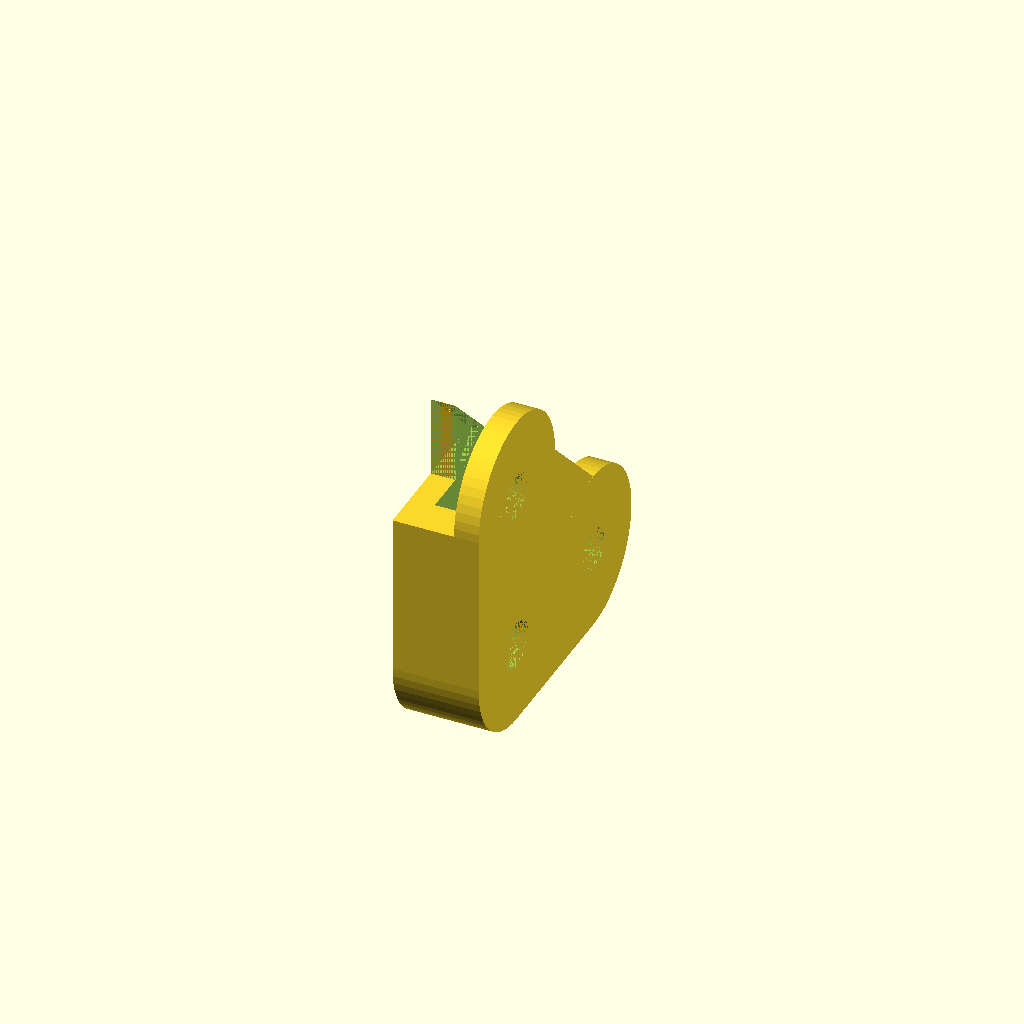
Cell 1: the model at its default parameters.
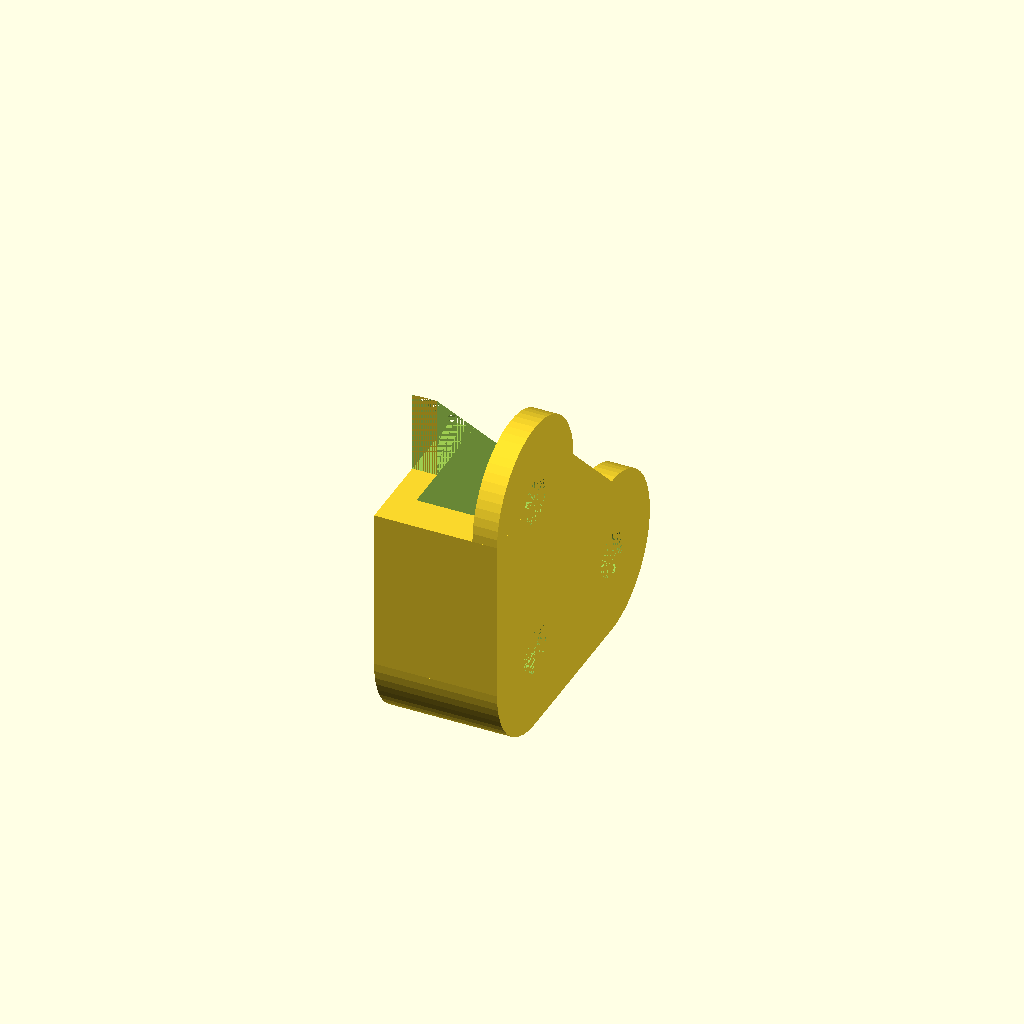
Cell 2 — plate_height set to 6, the other parameters unchanged.
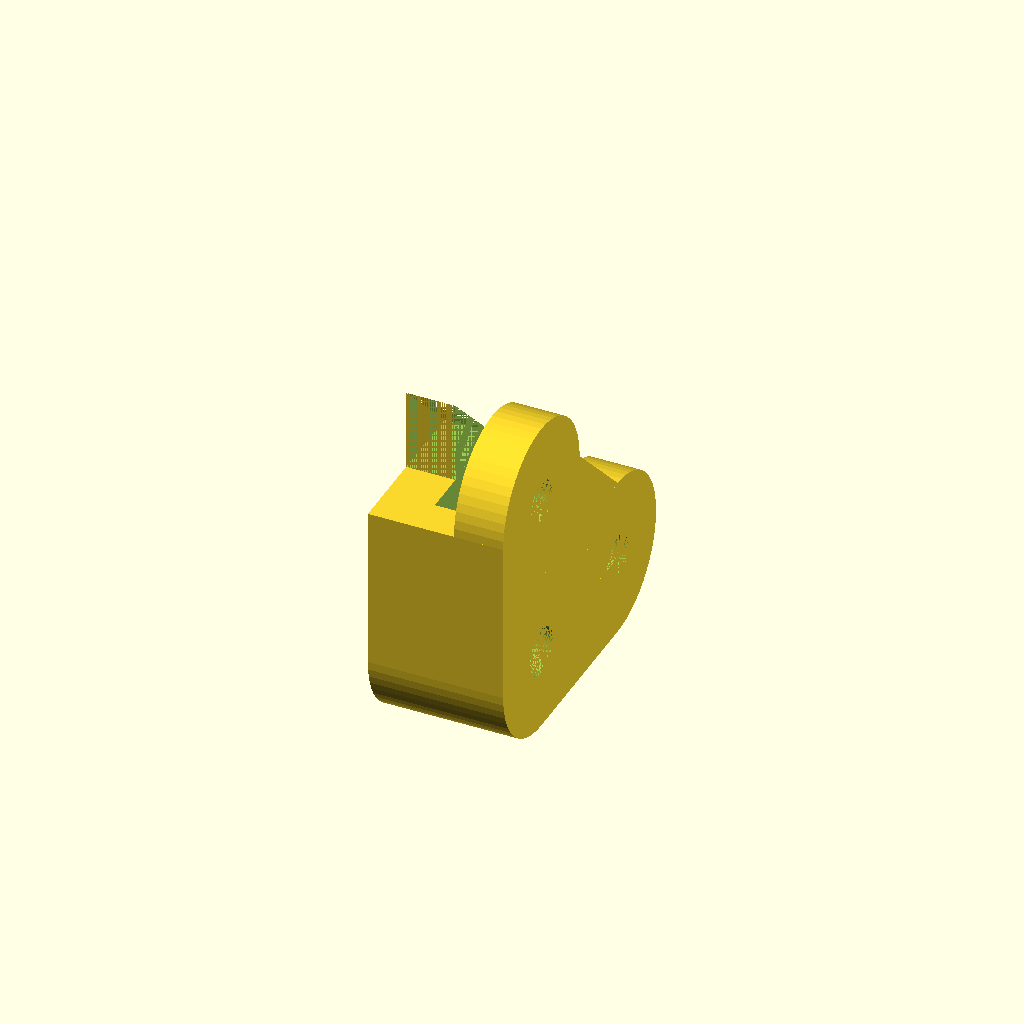
Cell 3 — clip_lip set to 4, the other parameters unchanged.
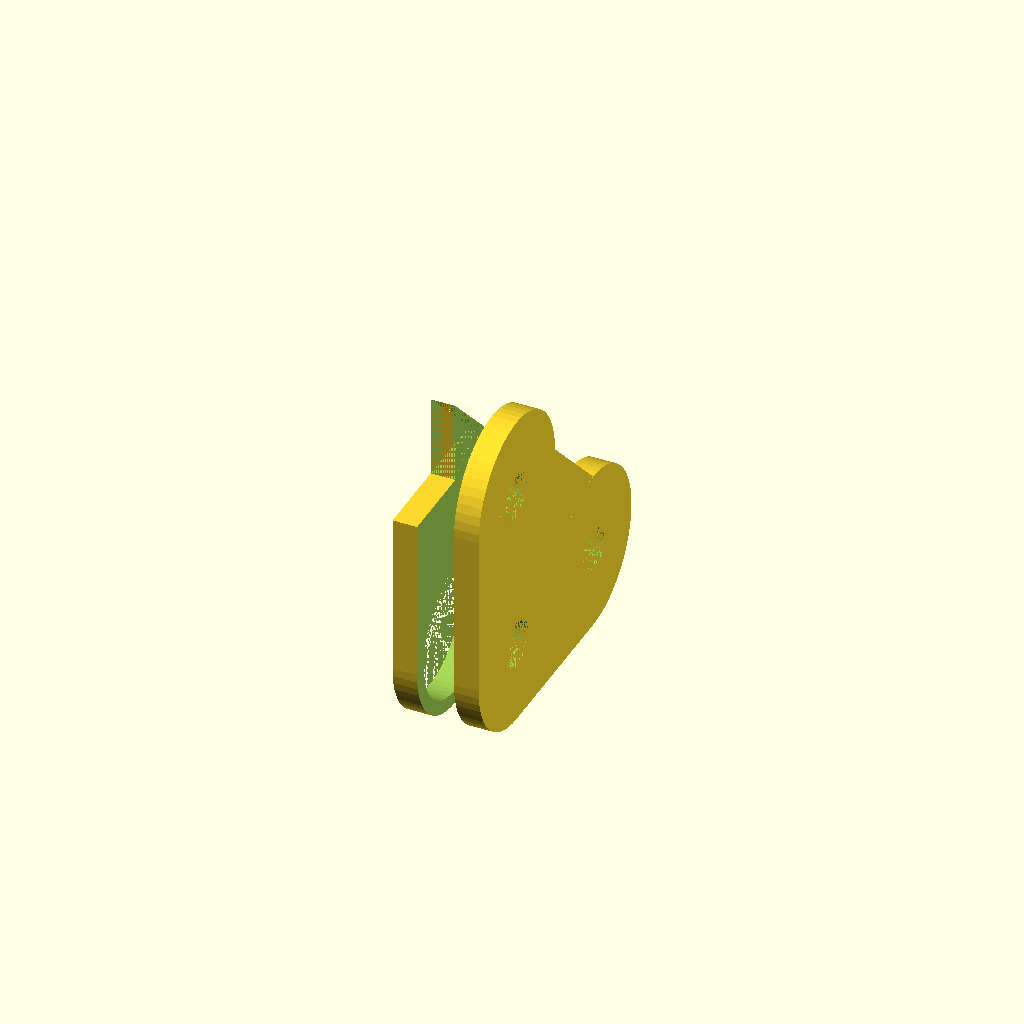
Cell 4: offset_multiplier = 2.64 (everything else at default).
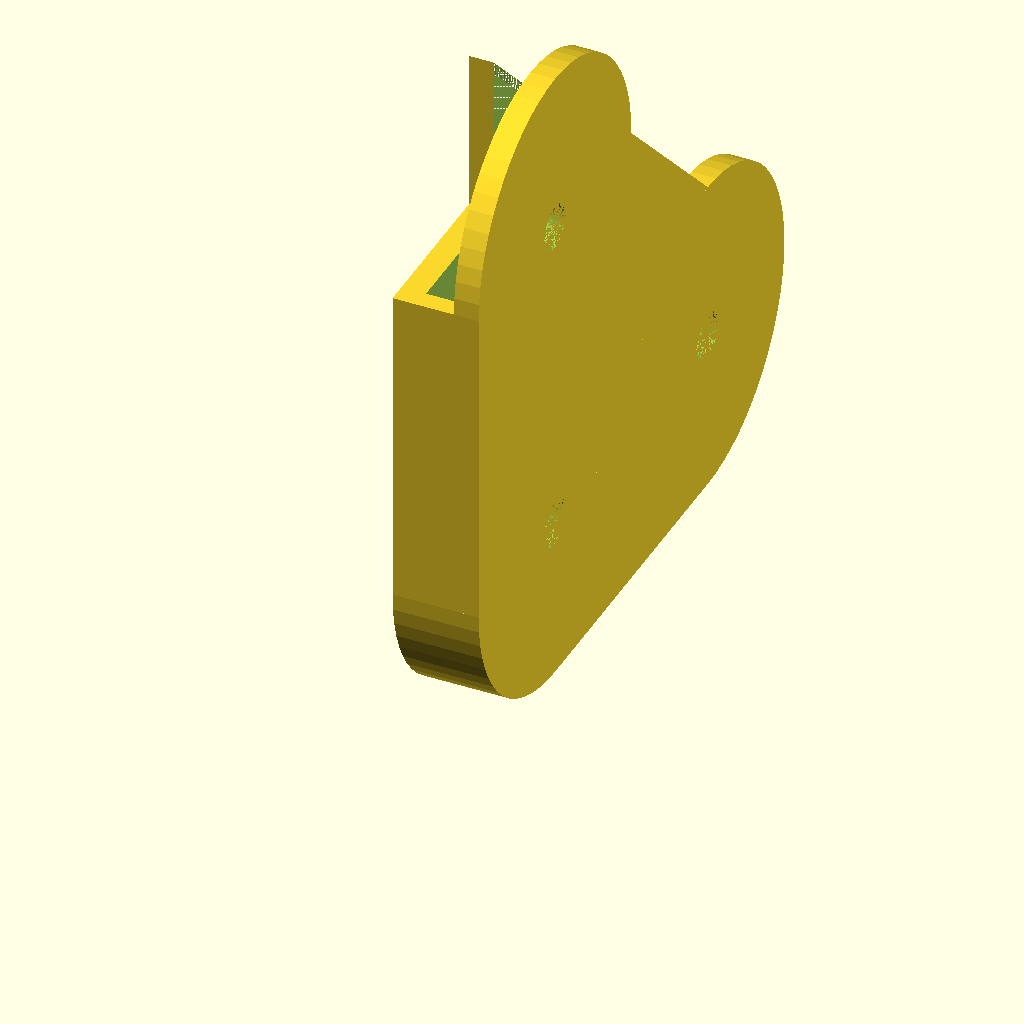
Cell 5: triangle_side = 40 (everything else at default).
One fixed orthographic camera (rotation 55°, 0°, 25°; colour scheme Cornfield) for every cell.
Source of the model, bedclip/bedclip.scad:
include <triangle.scad>
include <configuration.scad>

plate_radius=170/2;
plate_height=3;
clip_lip=2;
offset_multiplier=1.32;
clip_thickness=clip_lip*2+plate_height;
triangle_side=20;
triangle_hypotenuse=triangle_side*sqrt(2);
corner_radius=triangle_side/3;
washer_size=m3_wide_radius*3;

rotate([0,-90,0]){
translate([corner_radius,corner_radius,0]){
difference(){
union(){
sssTriangle(triangle_hypotenuse, triangle_side, triangle_side, clip_thickness, center=true);

translate([triangle_side*2/3, 0, -clip_thickness/2])
	cylinder(h=clip_lip, r=corner_radius, $fn=60);

translate([0, triangle_side*2/3, -clip_thickness/2])
	cylinder(h=clip_lip, r=corner_radius, $fn=60);

translate([0, 0, -clip_thickness/2])
	cylinder(h=clip_thickness, r=corner_radius, $fn=60);

translate([0, -corner_radius, -clip_thickness/2])
	cube([corner_radius*2, corner_radius, clip_thickness]);

translate([-corner_radius, 0, -clip_thickness/2])
	cube([corner_radius, corner_radius*2, clip_thickness]);
}

translate([triangle_side*2/3, 0, -clip_thickness/2])
	cylinder(h=clip_lip, r=m3_wide_radius, $fn=60);

translate([0, triangle_side*2/3, -clip_thickness/2])
	cylinder(h=clip_lip, r=m3_wide_radius, $fn=60);

translate([0, 0, -clip_thickness/2])
	cylinder(h=clip_thickness, r=m3_wide_radius+.1, $fn=60);

translate([0, 0, 0])
	cylinder(h=clip_thickness/2, r=washer_size, $fn=60);

translate([plate_radius/offset_multiplier, plate_radius/offset_multiplier, -plate_height/2])
	cylinder(h=plate_height, r=plate_radius, $fn=360);

translate([triangle_side*2/3, 0, plate_height/2])
sssTriangle(corner_radius*sqrt(2), corner_radius, corner_radius, clip_lip);

translate([0, triangle_side*2/3, plate_height/2])
sssTriangle(corner_radius*sqrt(2), corner_radius, corner_radius, clip_lip);
}
}
}
Customizer parameters (derived from the source; name, type, default, range or options):
plate_height: number, default 3
clip_lip: number, default 2
offset_multiplier: number, default 1.32
triangle_side: number, default 20
